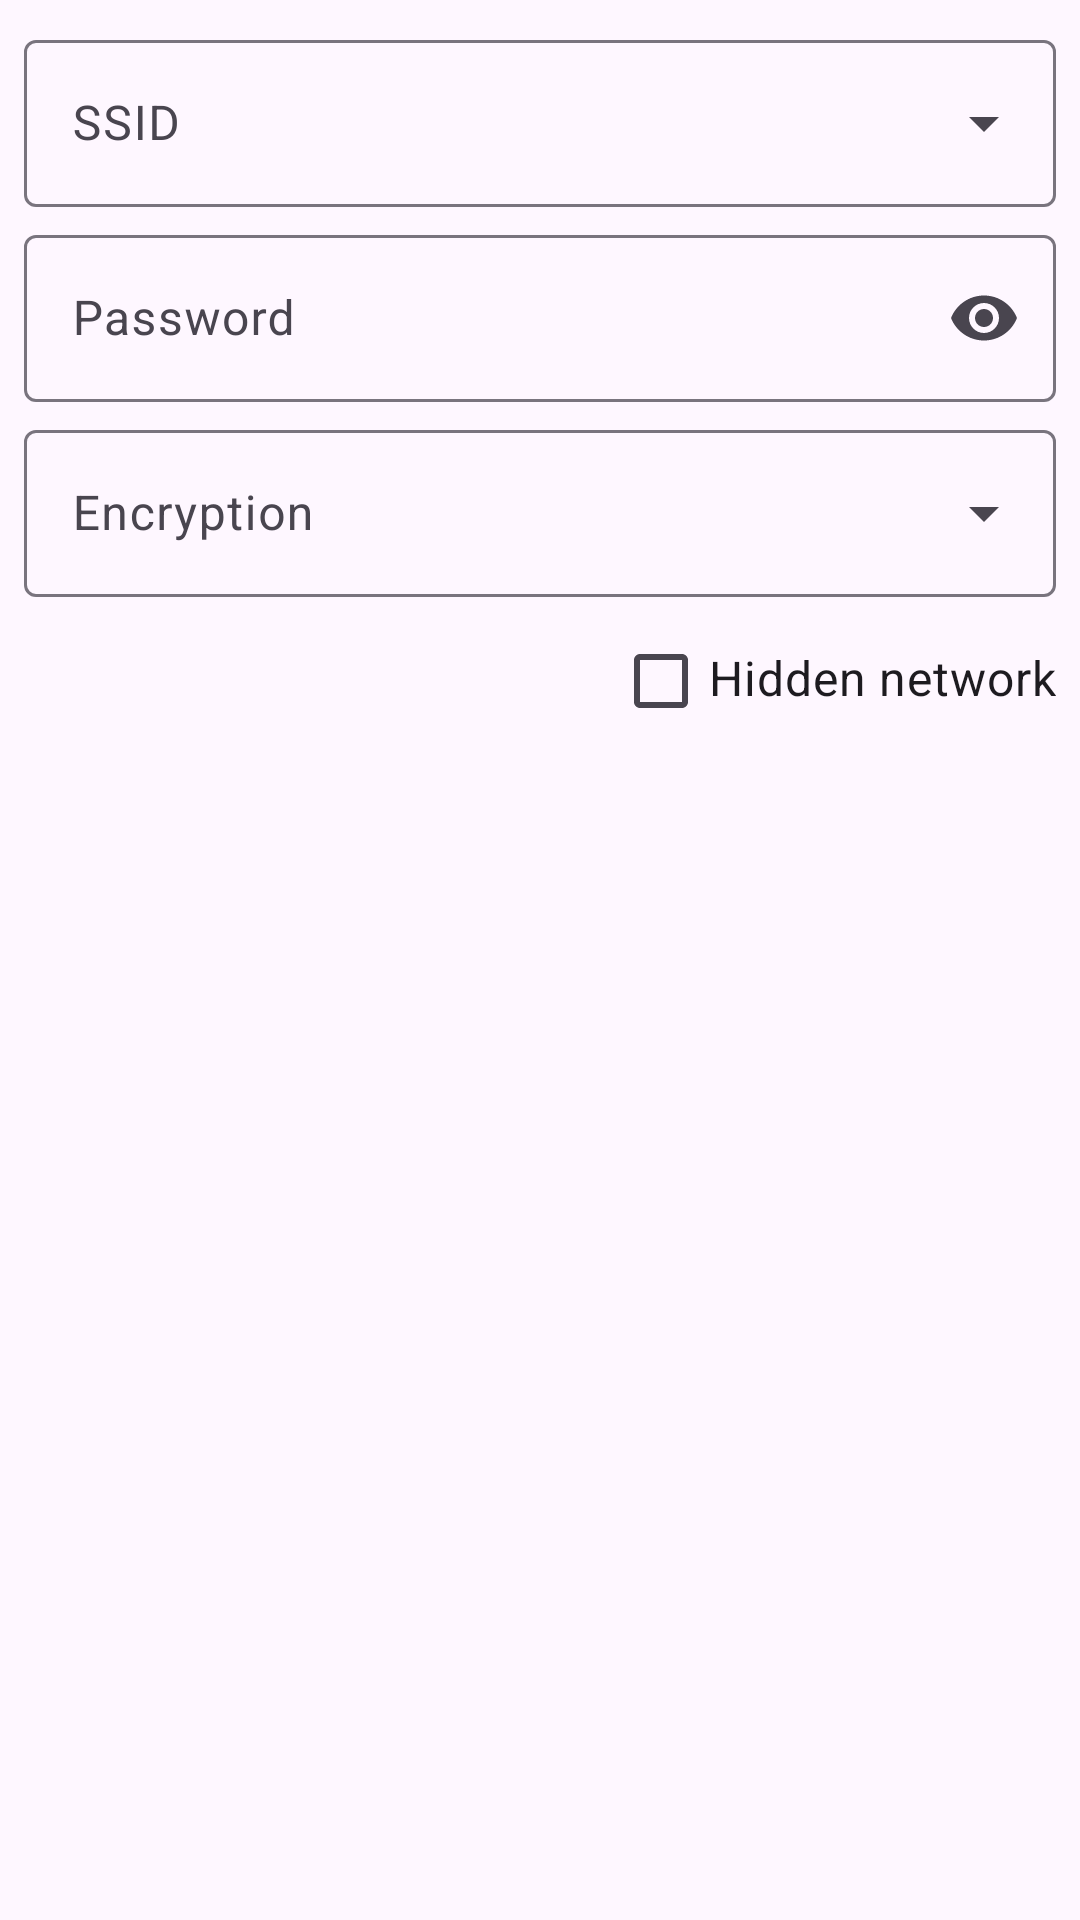

Android layout source for this screen:
<!-- AndroidManifest.xml: application theme Theme.barcodeToolbox -->
<!-- res/layout/dialog_wifi.xml -->
<?xml version="1.0" encoding="utf-8"?>
<androidx.core.widget.NestedScrollView xmlns:android="http://schemas.android.com/apk/res/android"
    xmlns:app="http://schemas.android.com/apk/res-auto"
    android:layout_width="match_parent"
    android:layout_height="match_parent">

    <androidx.constraintlayout.widget.ConstraintLayout
        android:layout_width="match_parent"
        android:layout_height="wrap_content">

        <com.google.android.material.textfield.TextInputLayout
            android:id="@+id/til_wifi_ssid"
            style="@style/Widget.Material3.TextInputLayout.OutlinedBox.ExposedDropdownMenu"
            android:layout_width="0dp"
            android:layout_height="wrap_content"
            android:layout_marginStart="8dp"
            android:layout_marginTop="8dp"
            android:layout_marginEnd="8dp"
            android:hint="@string/hint_wifi_ssid"
            app:layout_constraintEnd_toEndOf="parent"
            app:layout_constraintStart_toStartOf="parent"
            app:layout_constraintTop_toTopOf="parent">

            <AutoCompleteTextView
                android:id="@+id/actv_wifi_ssid"
                android:layout_width="match_parent"
                android:layout_height="wrap_content"
                android:inputType="text" />
        </com.google.android.material.textfield.TextInputLayout>

        <com.google.android.material.textfield.TextInputLayout
            android:id="@+id/til_wifi_pwd"
            android:layout_width="0dp"
            android:layout_height="wrap_content"
            android:layout_marginStart="8dp"
            android:layout_marginTop="4dp"
            android:layout_marginEnd="8dp"
            android:hint="@string/hint_wifi_password"
            app:endIconMode="password_toggle"
            app:layout_constraintEnd_toEndOf="parent"
            app:layout_constraintStart_toStartOf="parent"
            app:layout_constraintTop_toBottomOf="@+id/til_wifi_ssid">

            <com.google.android.material.textfield.TextInputEditText
                android:id="@+id/tiet_wifi_pwd"
                android:layout_width="match_parent"
                android:layout_height="match_parent"
                android:inputType="text|textPassword" />
        </com.google.android.material.textfield.TextInputLayout>

        <com.google.android.material.textfield.TextInputLayout
            android:id="@+id/til_wifi_cipher"
            style="@style/Widget.Material3.TextInputLayout.OutlinedBox.ExposedDropdownMenu"
            android:layout_width="match_parent"
            android:layout_height="wrap_content"
            android:layout_marginStart="8dp"
            android:layout_marginTop="4dp"
            android:layout_marginEnd="8dp"
            android:hint="@string/hint_wifi_cipher"
            app:layout_constraintEnd_toEndOf="parent"
            app:layout_constraintStart_toStartOf="parent"
            app:layout_constraintTop_toBottomOf="@+id/til_wifi_pwd">

            <AutoCompleteTextView
                android:id="@+id/actv_wifi_cipher"
                android:layout_width="match_parent"
                android:layout_height="wrap_content"
                android:inputType="none"
                app:simpleItems="@array/cipher" />
        </com.google.android.material.textfield.TextInputLayout>

        <CheckBox
            android:id="@+id/cb_wifi_hidden"
            android:layout_width="0dp"
            android:layout_height="wrap_content"
            android:layout_marginTop="4dp"
            android:layout_marginEnd="8dp"
            android:paddingBottom="2dp"
            android:text="@string/hint_wifi_hidden"
            android:textSize="16sp"
            app:layout_constraintEnd_toEndOf="parent"
            app:layout_constraintTop_toBottomOf="@+id/til_wifi_cipher" />

    </androidx.constraintlayout.widget.ConstraintLayout>

</androidx.core.widget.NestedScrollView>
<!-- resources referenced by this layout -->
<resources>
  <string-array name="cipher">
          <item>WPA/WPA2</item>
          <item>WPA3</item>
          <item>WEP</item>
          <item>None</item>
      </string-array>
  <string name="hint_wifi_cipher">Encryption</string>
  <string name="hint_wifi_hidden">Hidden network</string>
  <string name="hint_wifi_password">Password</string>
  <string name="hint_wifi_ssid">SSID</string>
  <style name="Theme.barcodeToolbox" parent="Theme.Material3.Light.NoActionBar">
          <item name="colorEfab">#388E3C</item>
          <item name="colorOnEfab">#ffffff</item>
          <item name="colorEfabContainer">#94f990</item>
          <item name="colorOnEfabContainer">#002204</item>
          <item name="harmonizeEfab">true</item>
  
          <item name="alertDialogTheme">@style/ThemeOverlay.Material3.MaterialAlertDialog</item>
          <item name="dialogCornerRadius">28dp</item>
      </style>
</resources>
